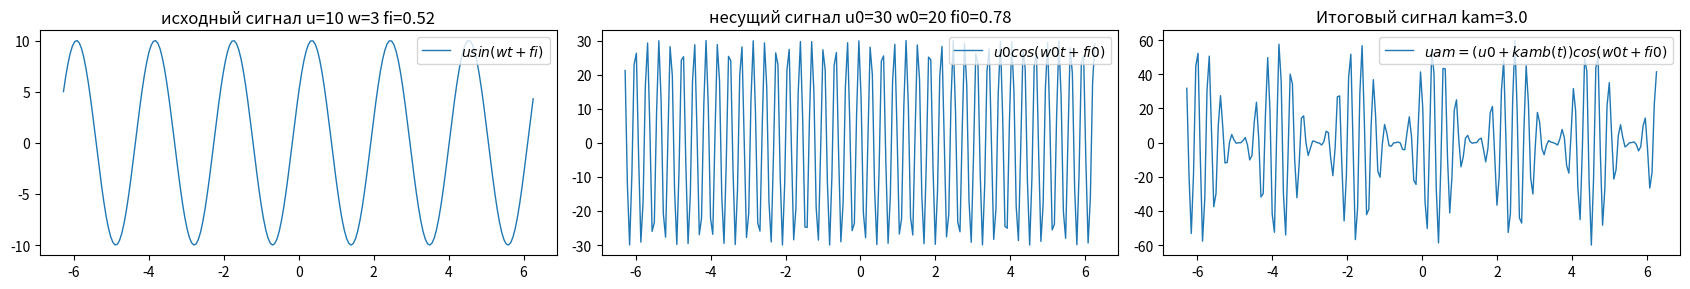

This figure's Python source:
#AM
from numpy import *
from matplotlib.pyplot import *
from pylab import *
t = arange(-2 * pi, 2 * pi, 0.06)

u=10			#амплетуда исходного сигнала
w=3			#частота исходного сигнала
fi=pi/6			#фаза исходного сигнала
s=str(fi)

u0=30			#амплетуда несущего сигнала
w0=20			#частота несущего сигнала
fi0=pi/4		#фаза несущего сигнала
s0=str(fi0)

m=1				#коэфицент модуляции от 0 до 1
kam=m*u0/u		#коэфицент амплетудной модуляции

bt = u*sin(w*t+fi)								#исходный сигнал

ft = u0*cos(w0*t+fi0)							#несущий сигнал	

uam = (u0+kam*bt)*cos(w0*t+fi0)					#итоговый сигнал

rcParams['figure.figsize'] = 17, 3
rcParams.update({'figure.autolayout': True})
rcParams['lines.linewidth'] = 1
subplot(1, 3, 1)
plot(t, bt, '-', label=r'$usin(wt+fi)$')
legend(loc='upper right')
title('исходный сигнал '+'u='+str(u)+' w='+str(w)+' fi='+s[0:4])
subplot(1, 3, 2)
plot(t, ft, '-', label=r'$u0cos(w0t+fi0)$')
legend(loc='upper right')
title('несущий сигнал '+'u0='+str(u0)+' w0='+str(w0)+' fi0='+s0[0:4])
subplot(1, 3, 3)
plot(t,uam, '-', label=r'$uam=(u0+kamb(t))cos(w0t+fi0)$')
legend(loc='upper right')
title('Итоговый сигнал'+' kam='+str(kam)[0:4])
savefig('AM-1-2.png')
show()
